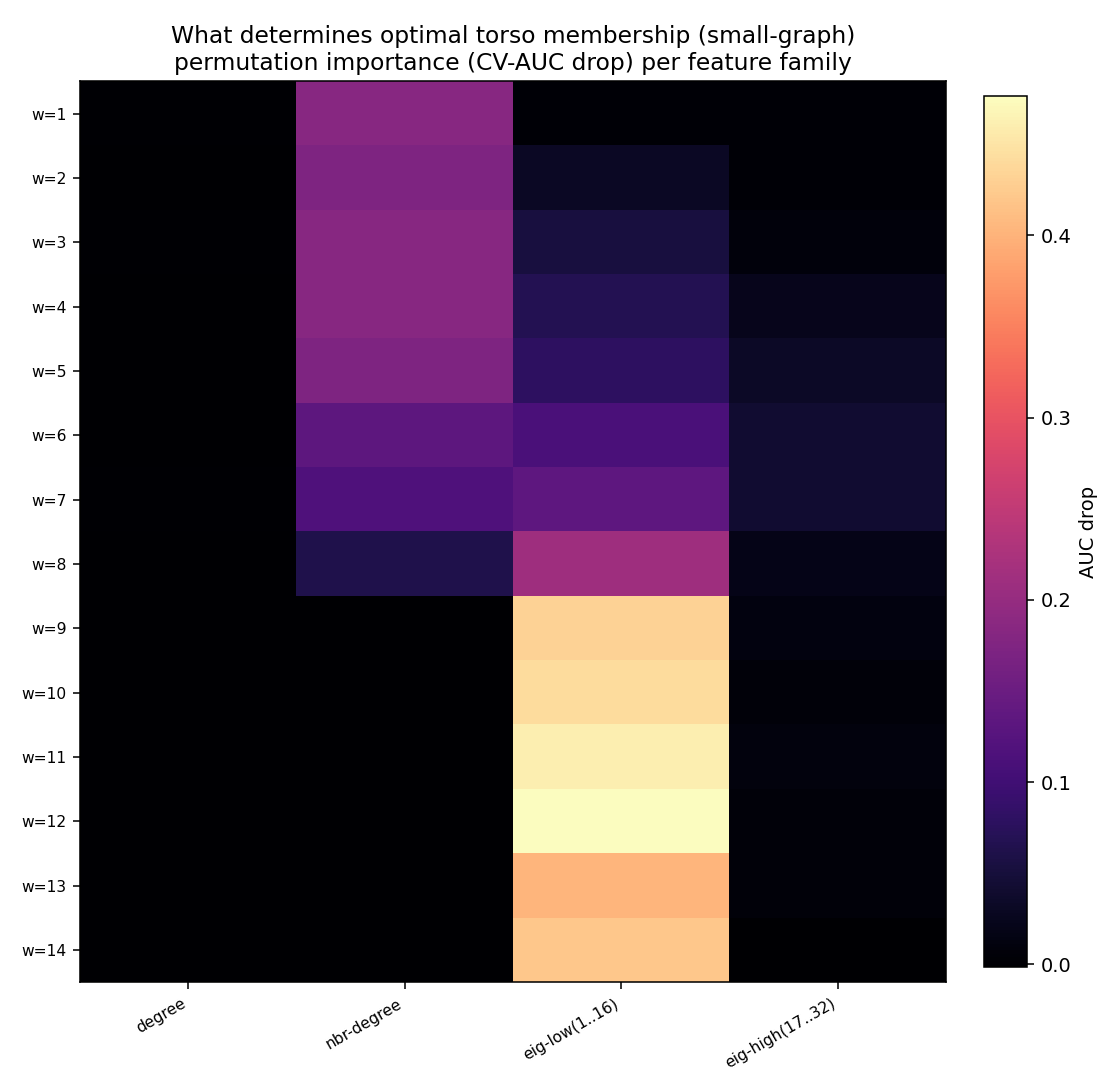

Source data for this figure (header and first rows):
band, torso_size, cv_auc, degree, nbr-degree, eig-low(1..16), eig-high(17..32), ruggedness, neutrality
1, 273, 0.9924, 0.0008, 0.1844, 0.0024, 0.0032, 1, 1
2, 289, 0.9926, -0.0017, 0.1725, 0.0309, 0.0030, 1, 1
3, 313, 0.9984, 0.0005, 0.1849, 0.0533, 0.0095, 1, 1
4, 345, 0.9990, 0.0001, 0.1840, 0.0685, 0.0242, 1, 0.0000
5, 385, 0.9984, 0.0001, 0.1731, 0.0799, 0.0336, 1, 0.0000
6, 433, 0.9954, 0.0000, 0.1340, 0.1108, 0.0421, 1, 0.0000
7, 489, 0.9968, 0.0016, 0.1167, 0.1360, 0.0421, 1, 0.0000
8, 581, 0.9978, 0.0001, 0.0633, 0.2107, 0.0207, nan, nan
9, 678, 0.9964, -0.0001, -0.0001, 0.4324, 0.0132, nan, nan
10, 782, 0.9984, -0.0000, 0.0001, 0.4421, 0.0071, nan, nan
11, 887, 0.9987, 0.0000, -0.0000, 0.4609, 0.0105, nan, nan
12, 1004, 0.9980, -0.0001, 0.0001, 0.4763, 0.0060, nan, nan
13, 1121, 0.9994, -0.0000, -0.0000, 0.4018, 0.0062, nan, nan
14, 1238, 0.9999, 0.0000, 0.0000, 0.4221, 0.0000, nan, nan
